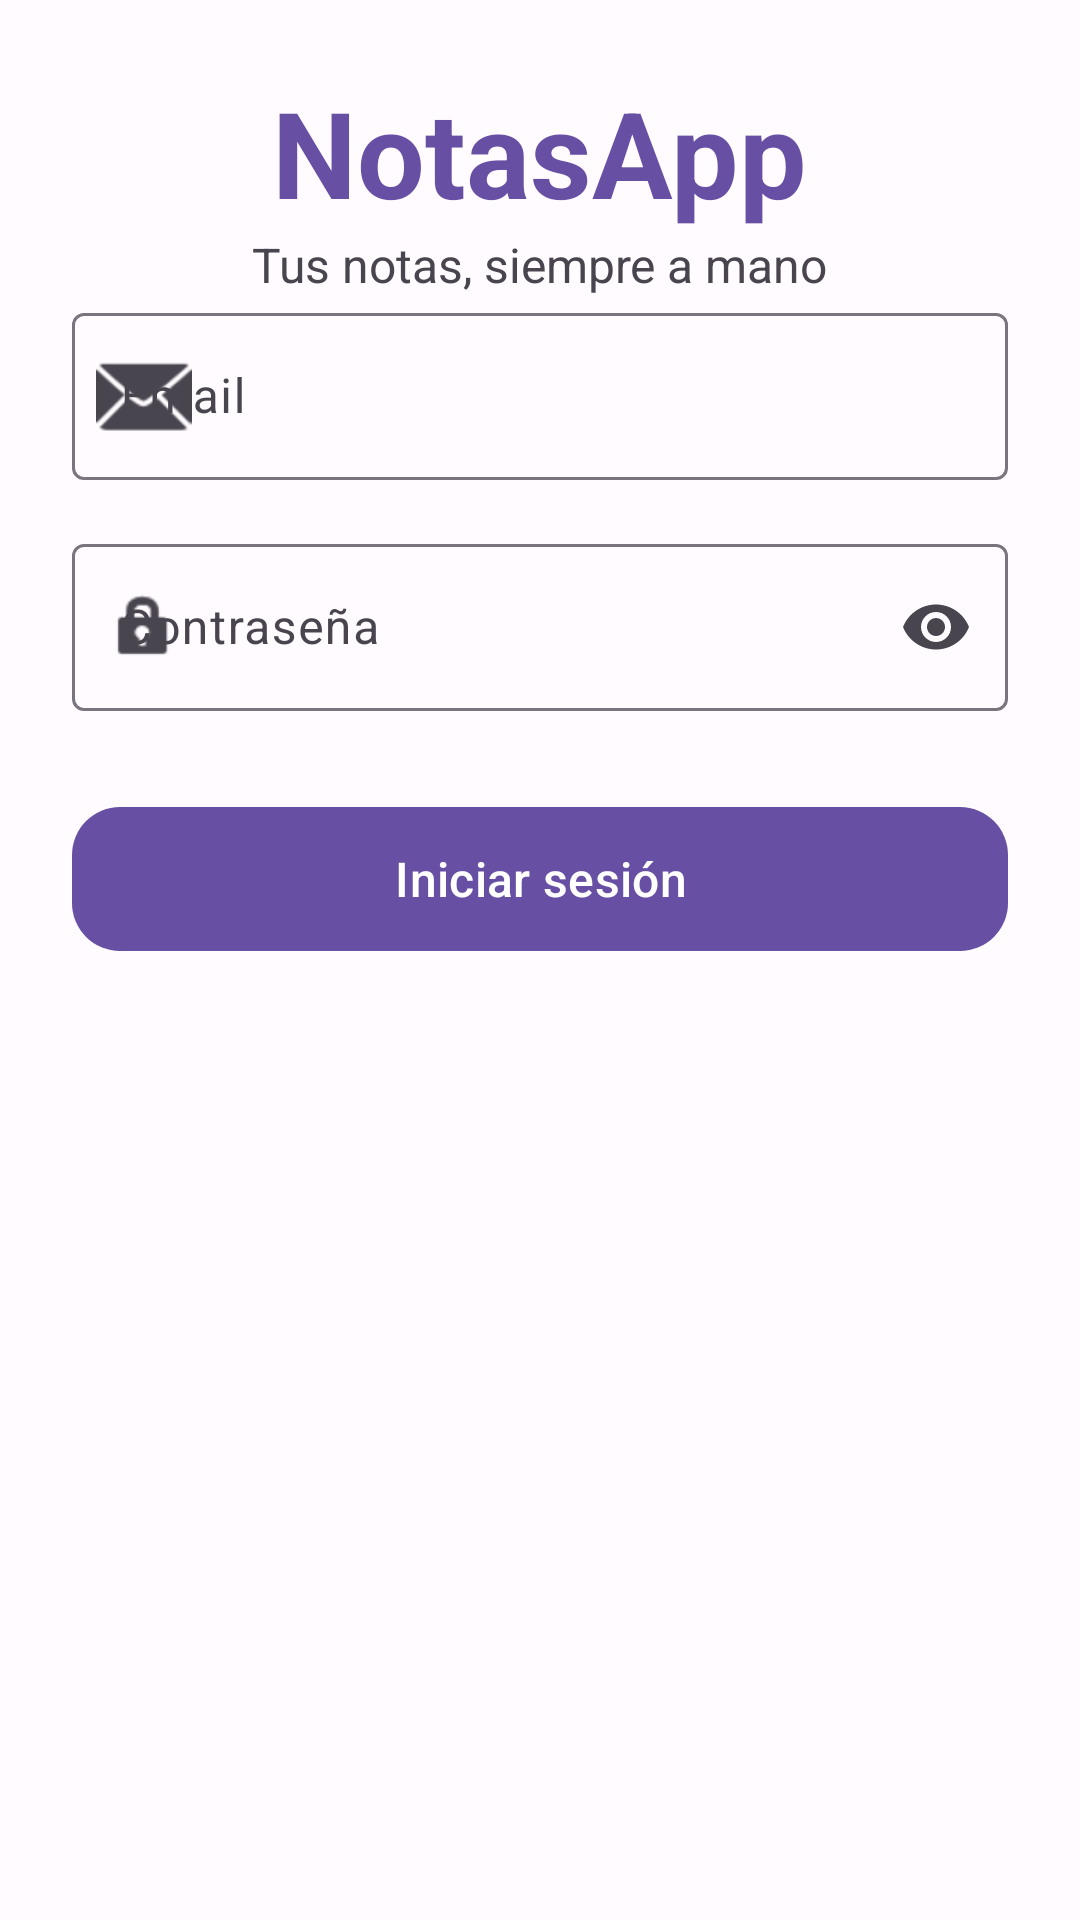

This screen was rendered from an Android layout file. Write that file and the resources it references.
<!-- AndroidManifest.xml: application theme Theme.NotasApp -->
<!-- res/layout/activity_login.xml -->
<?xml version="1.0" encoding="utf-8"?>
<androidx.constraintlayout.widget.ConstraintLayout
    xmlns:android="http://schemas.android.com/apk/res/android"
    xmlns:app="http://schemas.android.com/apk/res-auto"
    android:layout_width="match_parent"
    android:layout_height="match_parent"
    android:padding="24dp">

    <TextView
        android:id="@+id/titleTextView"
        android:layout_width="wrap_content"
        android:layout_height="wrap_content"
        android:text="@string/app_name"
        android:textSize="40sp"
        android:textStyle="bold"
        android:textColor="?attr/colorPrimary"
        app:layout_constraintBottom_toTopOf="@id/subtitleTextView"
        app:layout_constraintStart_toStartOf="parent"
        app:layout_constraintEnd_toEndOf="parent"
        app:layout_constraintTop_toTopOf="parent"
        app:layout_constraintVertical_chainStyle="packed" />

    <TextView
        android:id="@+id/subtitleTextView"
        android:layout_width="wrap_content"
        android:layout_height="wrap_content"
        android:text="@string/login_subtitle"
        android:textSize="16sp"
        android:textColor="?attr/colorOnSurfaceVariant"
        android:layout_marginBottom="40dp"
        app:layout_constraintTop_toBottomOf="@id/titleTextView"
        app:layout_constraintBottom_toTopOf="@id/emailInputLayout"
        app:layout_constraintStart_toStartOf="parent"
        app:layout_constraintEnd_toEndOf="parent" />

    <com.google.android.material.textfield.TextInputLayout
        android:id="@+id/emailInputLayout"
        style="@style/Widget.Material3.TextInputLayout.OutlinedBox"
        android:layout_width="match_parent"
        android:layout_height="wrap_content"
        android:hint="@string/login_email_hint"
        app:startIconDrawable="@android:drawable/ic_dialog_email"
        app:layout_constraintTop_toBottomOf="@id/subtitleTextView"
        app:layout_constraintStart_toStartOf="parent"
        app:layout_constraintEnd_toEndOf="parent">

        <com.google.android.material.textfield.TextInputEditText
            android:id="@+id/emailEditText"
            android:layout_width="match_parent"
            android:layout_height="wrap_content"
            android:inputType="textEmailAddress" />

    </com.google.android.material.textfield.TextInputLayout>

    <com.google.android.material.textfield.TextInputLayout
        android:id="@+id/passwordInputLayout"
        style="@style/Widget.Material3.TextInputLayout.OutlinedBox"
        android:layout_width="match_parent"
        android:layout_height="wrap_content"
        android:layout_marginTop="16dp"
        android:hint="@string/login_password_hint"
        app:startIconDrawable="@android:drawable/ic_lock_idle_lock"
        app:endIconMode="password_toggle"
        app:layout_constraintTop_toBottomOf="@id/emailInputLayout"
        app:layout_constraintStart_toStartOf="parent"
        app:layout_constraintEnd_toEndOf="parent">

        <com.google.android.material.textfield.TextInputEditText
            android:id="@+id/passwordEditText"
            android:layout_width="match_parent"
            android:layout_height="wrap_content"
            android:inputType="textPassword" />

    </com.google.android.material.textfield.TextInputLayout>

    <com.google.android.material.button.MaterialButton
        android:id="@+id/loginButton"
        android:layout_width="match_parent"
        android:layout_height="56dp"
        android:layout_marginTop="28dp"
        android:text="@string/login_button"
        android:textSize="16sp"
        app:cornerRadius="16dp"
        app:layout_constraintTop_toBottomOf="@id/passwordInputLayout"
        app:layout_constraintStart_toStartOf="parent"
        app:layout_constraintEnd_toEndOf="parent" />

    <ProgressBar
        android:id="@+id/progressBar"
        android:layout_width="wrap_content"
        android:layout_height="wrap_content"
        android:layout_marginTop="16dp"
        android:visibility="gone"
        app:layout_constraintTop_toBottomOf="@id/loginButton"
        app:layout_constraintStart_toStartOf="parent"
        app:layout_constraintEnd_toEndOf="parent" />

</androidx.constraintlayout.widget.ConstraintLayout>
<!-- resources referenced by this layout -->
<resources>
  <string name="app_name">NotasApp</string>
  <string name="login_button">Iniciar sesión</string>
  <string name="login_email_hint">Email</string>
  <string name="login_password_hint">Contraseña</string>
  <string name="login_subtitle">Tus notas, siempre a mano</string>
  <style name="Theme.NotasApp" parent="Theme.Material3.Light.NoActionBar">
          <item name="colorPrimary">@color/primary</item>
          <item name="colorOnPrimary">@color/on_primary</item>
          <item name="colorPrimaryContainer">@color/primary_container</item>
          <item name="colorOnPrimaryContainer">@color/on_primary_container</item>
  
          <item name="colorSecondary">@color/secondary</item>
          <item name="colorOnSecondary">@color/on_secondary</item>
          <item name="colorSecondaryContainer">@color/secondary_container</item>
          <item name="colorOnSecondaryContainer">@color/on_secondary_container</item>
  
          <item name="android:colorBackground">@color/background</item>
          <item name="colorOnBackground">@color/on_background</item>
          <item name="colorSurface">@color/surface</item>
          <item name="colorSurfaceVariant">@color/surface_variant</item>
          <item name="colorOnSurface">@color/on_surface</item>
          <item name="colorOnSurfaceVariant">@color/on_surface_variant</item>
  
          <item name="colorError">@color/error</item>
          <item name="colorOnError">@color/on_error</item>
  
          <item name="android:statusBarColor">@color/primary</item>
          <item name="android:windowLightStatusBar">false</item>
      </style>
  <color name="primary">#6750A4</color>
  <color name="on_primary">#FFFFFF</color>
  <color name="primary_container">#EADDFF</color>
  <color name="on_primary_container">#21005D</color>
  <color name="secondary">#625B71</color>
  <color name="on_secondary">#FFFFFF</color>
  <color name="secondary_container">#E8DEF8</color>
  <color name="on_secondary_container">#1D192B</color>
  <color name="background">#FFFBFE</color>
  <color name="on_background">#1C1B1F</color>
  <color name="surface">#FFFBFE</color>
  <color name="surface_variant">#E7E0EC</color>
  <color name="on_surface">#1C1B1F</color>
  <color name="on_surface_variant">#49454F</color>
  <color name="error">#B3261E</color>
  <color name="on_error">#FFFFFF</color>
</resources>
